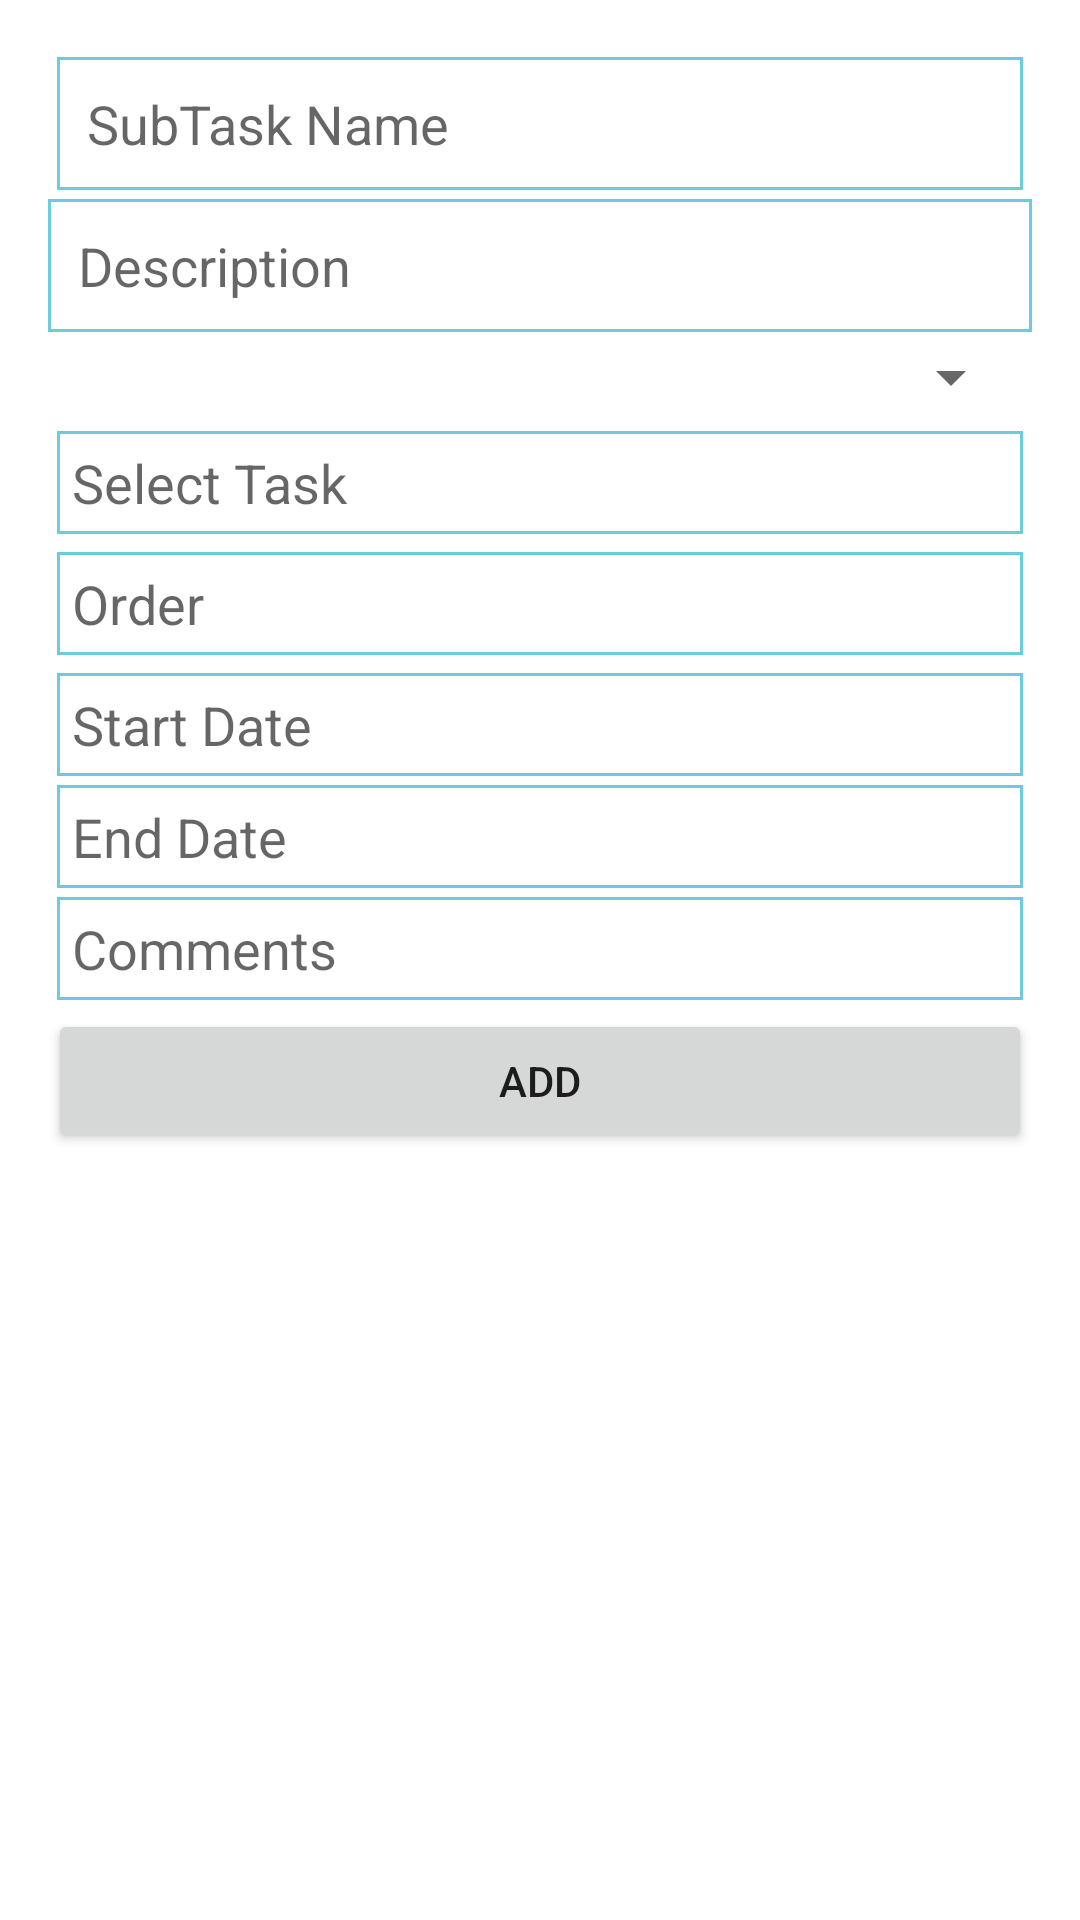

Android layout source for this screen:
<!-- AndroidManifest.xml: application theme AppTheme -->
<!-- res/layout/addtask_dialog_new.xml -->
<?xml version="1.0" encoding="utf-8"?>
<ScrollView xmlns:android="http://schemas.android.com/apk/res/android"
    xmlns:app="http://schemas.android.com/apk/res-auto"
    android:layout_width="match_parent"
    android:layout_height="match_parent"
    android:fillViewport="true">

    <LinearLayout
        android:layout_width="match_parent"
        android:layout_height="wrap_content"
        android:background="#ffffff"
        android:orientation="vertical">

        <RelativeLayout xmlns:android="http://schemas.android.com/apk/res/android"
            android:layout_width="match_parent"
            android:layout_height="match_parent"
            android:padding="16dp">

            <EditText
                android:id="@+id/editText_subName"
                android:layout_width="fill_parent"
                android:layout_height="wrap_content"
                android:layout_alignParentEnd="true"
                android:layout_alignParentRight="true"
                android:layout_weight="1"
                android:layout_margin="3dp"
                android:background="@drawable/edit_text_style"
                android:hint="@string/SubTaskName"
                android:padding="10dp" />

            <EditText
                android:id="@+id/editText_desc"
                android:layout_width="fill_parent"
                android:layout_height="wrap_content"
                android:layout_alignParentEnd="true"
                android:layout_alignParentRight="true"
                android:layout_weight="1"
                android:layout_below="@+id/editText_subName"
                android:background="@drawable/edit_text_style"
                android:hint="@string/Description"
                android:padding="10dp" />

            <Spinner
                android:id="@+id/spinner_type"
                android:layout_width="fill_parent"
                android:layout_height="wrap_content"
                android:layout_alignParentLeft="true"
                android:layout_alignParentStart="true"
                android:layout_below="@+id/editText_desc"
                android:layout_margin="3dp"
                android:padding="5dp" />

            <EditText
                android:id="@+id/editText_Tasks"
                android:layout_width="fill_parent"
                android:layout_height="wrap_content"
                android:focusable="false"
                android:layout_alignParentLeft="true"
                android:layout_alignParentStart="true"
                android:layout_below="@+id/spinner_type"
                android:layout_margin="3dp"
                android:background="@drawable/edit_text_style"
                android:hint="@string/SelectTask"
                android:padding="5dp" />

            <EditText
                android:id="@+id/editText_start"
                android:layout_width="wrap_content"
                android:layout_height="wrap_content"
                android:layout_alignParentLeft="true"
                android:layout_alignParentStart="true"
                android:layout_below="@+id/editText_order"
                android:layout_marginBottom="3dp"
                android:layout_marginLeft="3dp"
                android:layout_marginTop="3dp"
                android:layout_toLeftOf="@+id/imageButton_startDate"
                android:layout_toStartOf="@+id/imageButton_startDate"
                android:background="@drawable/edit_text_style"
                android:ems="10"
                android:hint="@string/StartDate"
                android:padding="5dp" />

            <EditText
                android:id="@+id/editText_end"
                android:layout_width="wrap_content"
                android:layout_height="wrap_content"
                android:layout_alignLeft="@+id/editText_start"
                android:layout_alignStart="@+id/editText_start"
                android:layout_below="@+id/editText_start"
                android:layout_toLeftOf="@+id/imageButton_endDate"
                android:layout_toStartOf="@+id/imageButton_endDate"
                android:background="@drawable/edit_text_style"
                android:ems="10"
                android:hint="@string/EndDate"
                android:padding="5dp" />

            <EditText
                android:id="@+id/editText_order"
                android:layout_width="fill_parent"
                android:layout_height="wrap_content"
                android:layout_alignParentLeft="true"
                android:layout_alignParentStart="true"
                android:layout_below="@+id/editText_Tasks"
                android:layout_margin="3dp"
                android:background="@drawable/edit_text_style"
                android:hint="@string/Order"
                android:padding="5dp" />

            <EditText
                android:id="@+id/editText_comments"
                android:layout_width="fill_parent"
                android:layout_height="wrap_content"
                android:layout_alignParentLeft="true"
                android:layout_alignParentStart="true"
                android:layout_below="@+id/editText_end"
                android:layout_margin="3dp"
                android:background="@drawable/edit_text_style"
                android:hint="@string/Comments"
                android:padding="5dp" />

            <Button
                android:id="@+id/button_add"
                android:layout_width="fill_parent"
                android:layout_height="wrap_content"
                android:layout_below="@+id/editText_comments"
                android:layout_centerHorizontal="true"
                android:text="@string/Add" />

            <ImageButton
                android:id="@+id/imageButton_startDate"
                android:layout_width="wrap_content"
                android:layout_height="wrap_content"
                android:layout_alignEnd="@+id/spinner_type"
                android:layout_alignRight="@+id/spinner_type"
                android:layout_below="@+id/editText_order"
                android:background="@null"
                android:src="@drawable/calendar_ic" />

            <ImageButton
                android:id="@+id/imageButton_endDate"
                android:layout_width="wrap_content"
                android:layout_height="wrap_content"
                android:layout_alignTop="@+id/editText_end"
                android:layout_toEndOf="@+id/editText_start"
                android:layout_toRightOf="@+id/editText_start"
                android:background="@null"
                android:src="@drawable/calendar_ic" />
        </RelativeLayout>
    </LinearLayout>
</ScrollView>
<!-- resources referenced by this layout -->
<resources>
  <!-- drawable edit_text_style (drawable) -->
  <?xml version="1.0" encoding="utf-8"?>
  <shape xmlns:android="http://schemas.android.com/apk/res/android"
      android:shape="rectangle" android:padding="15dp">
      <solid android:color="#FFFFFF"/>
      <corners
          android:bottomRightRadius="0dp"
          android:bottomLeftRadius="0dp"
          android:topLeftRadius="0dp"
          android:topRightRadius="0dp"/>
      <stroke android:width="1dip" android:color="#6dcbde" />
  </shape>
  <string name="Add">Add</string>
  <string name="Comments">Comments</string>
  <string name="Description">Description</string>
  <string name="EndDate">End Date</string>
  <string name="Order">Order</string>
  <string name="SelectTask">Select Task</string>
  <string name="StartDate">Start Date</string>
  <string name="SubTaskName">SubTask Name</string>
  <style name="AppTheme" parent="Theme.AppCompat.Light.DarkActionBar">
          
          <item name="android:textColorHighlight">@color/text_color</item>
          
          <item name="windowActionBar">false</item>
          <item name="windowNoTitle">true</item>
          <item name="colorPrimary">@color/colorPrimary</item>
          <item name="colorPrimaryDark">@color/colorPrimaryDark</item>
          <item name="colorAccent">@color/colorAccent</item>
      </style>
  <color name="text_color">#000000</color>
  <color name="colorPrimary">#3F51B5</color>
  <color name="colorPrimaryDark">#303F9F</color>
  <color name="colorAccent">#00c6d7</color>
</resources>
